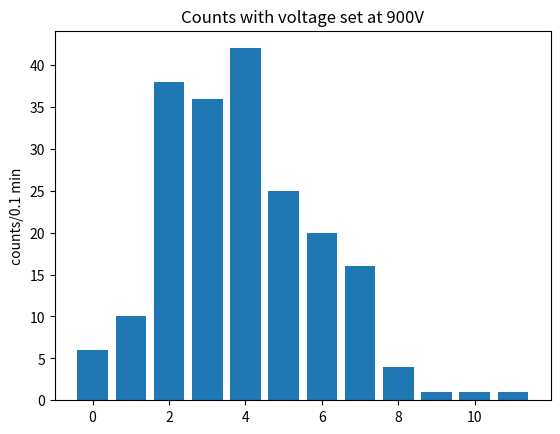
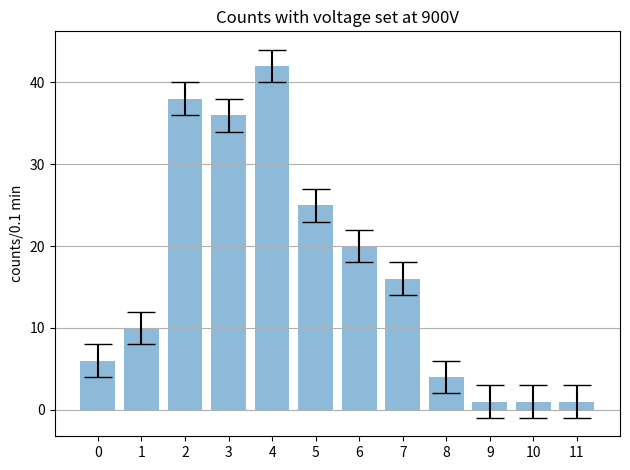
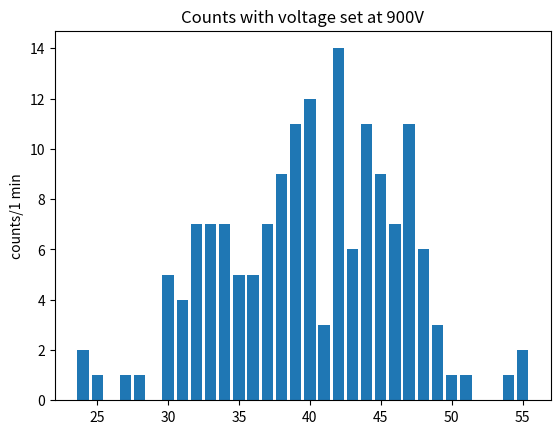
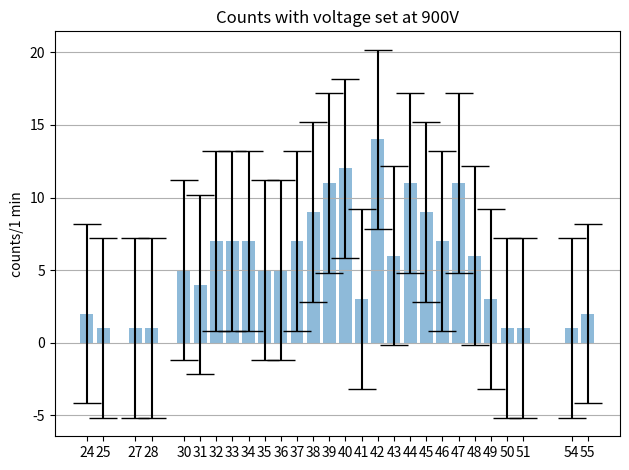
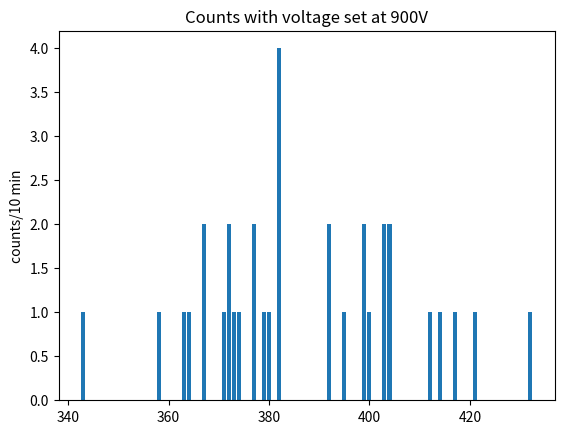
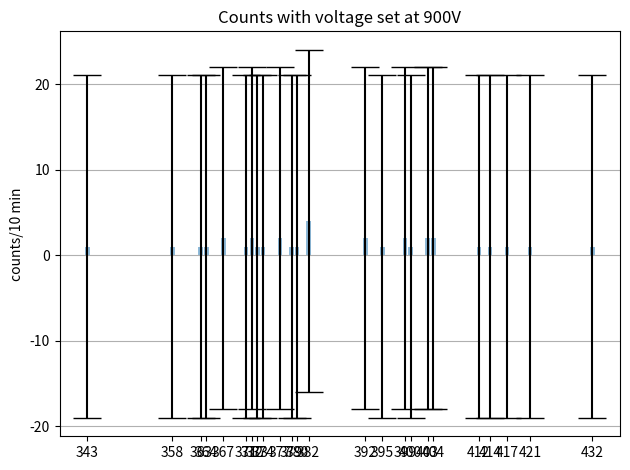

The script that saved these images, in order:
import matplotlib.pyplot as plt
import numpy as np
from math import exp
from math import factorial
from math import log
from statistics import mean
from statistics import variance
from statistics import stdev
from decimal import Decimal

def new_list_creator(x_axis, y_axis):
    new_list = []
    count = 0
    for y in y_axis:
        for i in range(y):
            new_list.append(x_axis[count])
        count = count +1
    return(new_list)

def histogram_creator(x_axis, y_axis, title, y_label, name):

    fig = plt.figure() # This line is needed to create a figure

    #ax = fig.add_axes([0,0,1,1]) # This makes a 2d bar graph
    ax = fig.add_subplot(111)

    ax.set_ylabel(y_label)

    ax.set_title(title)

    ax.bar(x_axis,y_axis) # the .bar() creates the bar graph

    fig.savefig(name) # finally this command, shows the plot

def histogram_w_error_bar(x_axis, y_axis, error, title, y_label,name):
    #https://stackoverflow.com/questions/11774822/matplotlib-histogram-with-errorbars
    # Build the plot
    fig, ax = plt.subplots()
    ax.bar(x_axis, y_axis, yerr=error, align='center', alpha=0.5, ecolor='black', capsize=10)
    ax.set_ylabel(y_label)
    ax.set_xticks(x_axis)
    ax.set_title(title)
    ax.yaxis.grid(True)

    # Save the figure
    plt.tight_layout()
    plt.savefig(name) # Use plt.show() here

def histogram_w_poisson_dist(x_axis, y_axis, title, y_label, name, N,average):
    poisson_pts = []

    for x in range(N):
        y = (  (average**x)    *    (exp(-1*average))    ) / (Decimal(factorial(x)))
        y = y * 100
        poisson_pts.append(y)

    fig = plt.figure() # This line is needed to create a figure

    ax = fig.add_subplot(111)

    ax.set_ylabel(y_label)

    ax.set_title(title)

    ax.bar(x_axis,y_axis) # the .bar() creates the bar graph
    ax.plot(x_axis, poisson_pts,linestyle='solid',color='green')

    fig.savefig(name) # finally this command, shows the plot

def binned_histogram(N):
    #sturges_rule
    bins_k = 1 + 3.322 * log(N)
    print(int(bins_k))

def main():
    # Starting graph for Counts per 0.1 min #####################################################################
    print("6 second stuff-----------------------------------------------")
    title = 'Counts with voltage set at 900V'
    x_axis = [0,1,2,3,4,5,6,7,8,9,10,11] # here we have what we want on our x axis
    y_axis = [6,10,38,36,42,25,20,16,4,1,1,1] # and here we have what we want on our y axis
    y_label = 'counts/0.1 min'
    histogram_creator(x_axis, y_axis, title, y_label,"6_second_count_histo.png")

    new_list = new_list_creator(x_axis, y_axis)
    N = len(new_list)
    average = mean(new_list)
    var = variance(new_list)
    standard_dev = stdev(new_list)
    print("Number of observations: ", N)
    print("Mean is: ", average)
    print("Variance is :", var)
    print("Standard Deviation is :", standard_dev)
    print(" ")
    histogram_w_error_bar(x_axis, y_axis,standard_dev, title, y_label,"6_second_count_histo_w_error.png")
    #histogram_w_poisson_dist(x_axis, y_axis, title, y_label,"6_second_count_histo_w_poisson.png",N,average)
    binned_histogram(N)

    # Starting graph for counts per 1 min #####################################################################
    print("1 minute stuff-----------------------------------------------")
    title = 'Counts with voltage set at 900V'

    x_axis = ['24','25','27','28','30','31','32','33','34','35','36','37','38','39','40','41','42','43','44','45','46','47','48','49','50','51','54','55'] # here we have what we want on our x axis # here we have what we want on our x axis
    for i in range(0, len(x_axis)):
        x_axis[i] = int(x_axis[i])

    y_axis = [2,1,1,1,5,4,7,7,7,5,5,7,9,11,12,3,14,6,11,9,7,11,6,3,1,1,1,2]

    y_label = 'counts/1 min'
    histogram_creator(x_axis, y_axis, title, y_label, "1_min_count_histo.png")

    new_list = new_list_creator(x_axis, y_axis)
    N = len(new_list)
    average = mean(new_list)
    var = variance(new_list)
    standard_dev = stdev(new_list)
    print("Number of observations: ", N)
    print("Mean is: ", average)
    print("Variance is :", var)
    print("Standard Deviation is :", standard_dev)
    print(" ")
    histogram_w_error_bar(x_axis, y_axis,standard_dev, title, y_label,"1_min_count_histo_w_error.png")

    # Starting graph for counts per 10 min #####################################################################
    print("10 minute stuff----------------------------------------------")
    title = 'Counts with voltage set at 900V'

    x_axis = x_axis = ['343','358','363','364','367','371','372','373','374','377','379','380','382','392','395','399','400','403','404','412','414','417','421','432'] # here we have what we want on our x axis # here we have what we want on our x axis # here we have what we want on our x axis
    for i in range(0, len(x_axis)):
        x_axis[i] = int(x_axis[i])

    y_axis = y_axis = [1,1,1,1,2,1,2,1,1,2,1,1,4,2,1,2,1,2,2,1,1,1,1,1] # and here we have what we want on our y axis

    y_label = 'counts/10 min'
    histogram_creator(x_axis, y_axis, title, y_label,"10_min_count_histo.png")

    new_list = new_list_creator(x_axis, y_axis)
    N = len(new_list)
    average = mean(new_list)
    var = variance(new_list)
    standard_dev = stdev(new_list)
    print("Number of observations: ", N)
    print("Mean is: ", average)
    print("Variance is :", var)
    print("Standard Deviation is :", standard_dev)
    print(" ")
    histogram_w_error_bar(x_axis, y_axis,standard_dev, title, y_label,"10_min_count_histo_w_error.png")


if __name__== "__main__":
    main()
